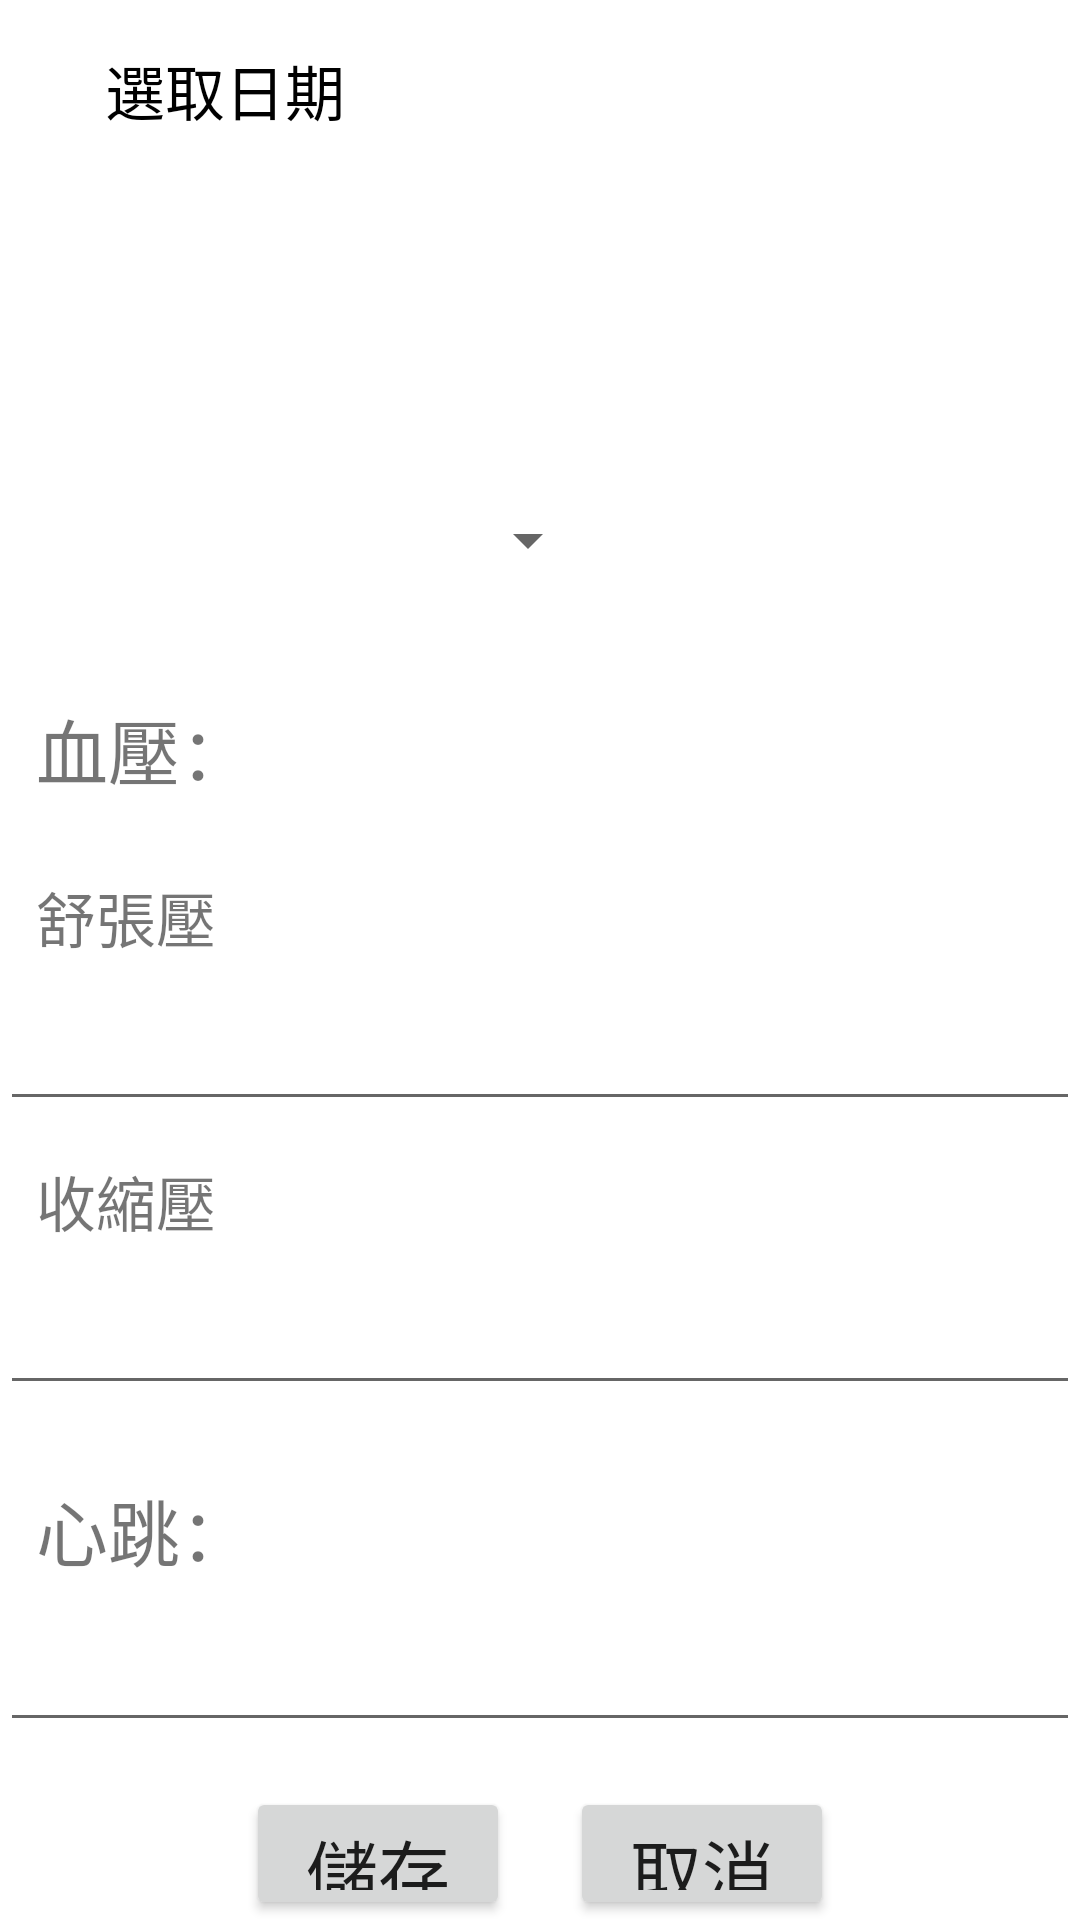

The Android layout XML behind this screen, and the referenced resources:
<!-- AndroidManifest.xml: application theme Theme.Home -->
<!-- res/layout/activity_linechart.xml -->
<?xml version="1.0" encoding="utf-8"?>
<LinearLayout xmlns:android="http://schemas.android.com/apk/res/android"
    xmlns:app="http://schemas.android.com/apk/res-auto"
    xmlns:tools="http://schemas.android.com/tools"
    android:layout_width="match_parent"
    android:layout_height="match_parent"
    android:orientation="vertical"
    tools:context=".LineChartData">

    <Button
        android:id="@+id/bt_date"
        android:layout_width="150dp"
        android:layout_height="60dp"
        android:layout_marginRight="20dp"
        android:background="@android:color/transparent"
        android:text="選取日期"
        android:textColor="@color/black"
        android:textSize="20dp" />

    <TextView
        android:id="@+id/tv_time"
        android:layout_width="match_parent"
        android:layout_height="60dp"
        android:layout_marginTop="20dp"
        android:textSize="25sp" />

    <Spinner
        android:id="@+id/spinner"
        android:layout_width="200dp"
        android:layout_height="50dp"
        android:layout_marginTop="15dp" />

    <TextView
        android:layout_width="match_parent"
        android:layout_height="wrap_content"
        android:layout_marginTop="15dp"
        android:padding="12dp"
        android:text="血壓："
        android:textSize="24dp" />

    <TextView
        android:layout_width="match_parent"
        android:layout_height="wrap_content"
        android:padding="12dp"
        android:text="舒張壓  "
        android:textSize="20dp" />

    <EditText
        android:id="@+id/et_high"
        android:layout_width="match_parent"
        android:layout_height="wrap_content" />

    <TextView
        android:layout_width="match_parent"
        android:layout_height="wrap_content"
        android:padding="12dp"
        android:text="收縮壓  "
        android:textSize="20dp" />

    <EditText
        android:id="@+id/et_low"
        android:layout_width="match_parent"
        android:layout_height="wrap_content" />

    <TextView
        android:layout_width="match_parent"
        android:layout_height="wrap_content"
        android:layout_marginTop="12dp"
        android:padding="12dp"
        android:text="心跳："
        android:textSize="24dp" />

    <EditText
        android:id="@+id/et_hb"
        android:layout_width="match_parent"
        android:layout_height="wrap_content" />


    <LinearLayout
        android:layout_width="match_parent"
        android:layout_height="wrap_content"
        android:layout_marginTop="15dp"
        android:gravity="center">

        <Button
            android:id="@+id/bt_save"
            android:layout_width="wrap_content"
            android:layout_height="wrap_content"
            android:layout_marginRight="20dp"
            android:text="儲存"
            android:textSize="24dp" />

        <Button
            android:id="@+id/bt_Cancel"
            android:layout_width="wrap_content"
            android:layout_height="wrap_content"
            android:text="取消"
            android:textSize="24dp" />

    </LinearLayout>


</LinearLayout>
<!-- resources referenced by this layout -->
<resources>
  <color name="black">#FF000000</color>
  <style name="Theme.Home" parent="Theme.MaterialComponents.DayNight.DarkActionBar">
          
          <item name="windowNoTitle">true</item>
          <item name="colorPrimary">@color/bt_color</item>
  
          <item name="colorPrimaryVariant">@color/bt_color</item>
          <item name="colorOnPrimary">@color/white</item>
          
          <item name="colorSecondary">@color/teal_200</item>
          <item name="colorSecondaryVariant">@color/teal_700</item>
          <item name="colorOnSecondary">@color/black</item>
  
  
  
          
          <item name="android:statusBarColor">?attr/colorPrimaryVariant</item>
          
      </style>
  <color name="bt_color">#FF7575</color>
  <color name="white">#FFFFFFFF</color>
  <color name="teal_200">#FF9797</color>
  <color name="teal_700">#FF018786</color>
</resources>
